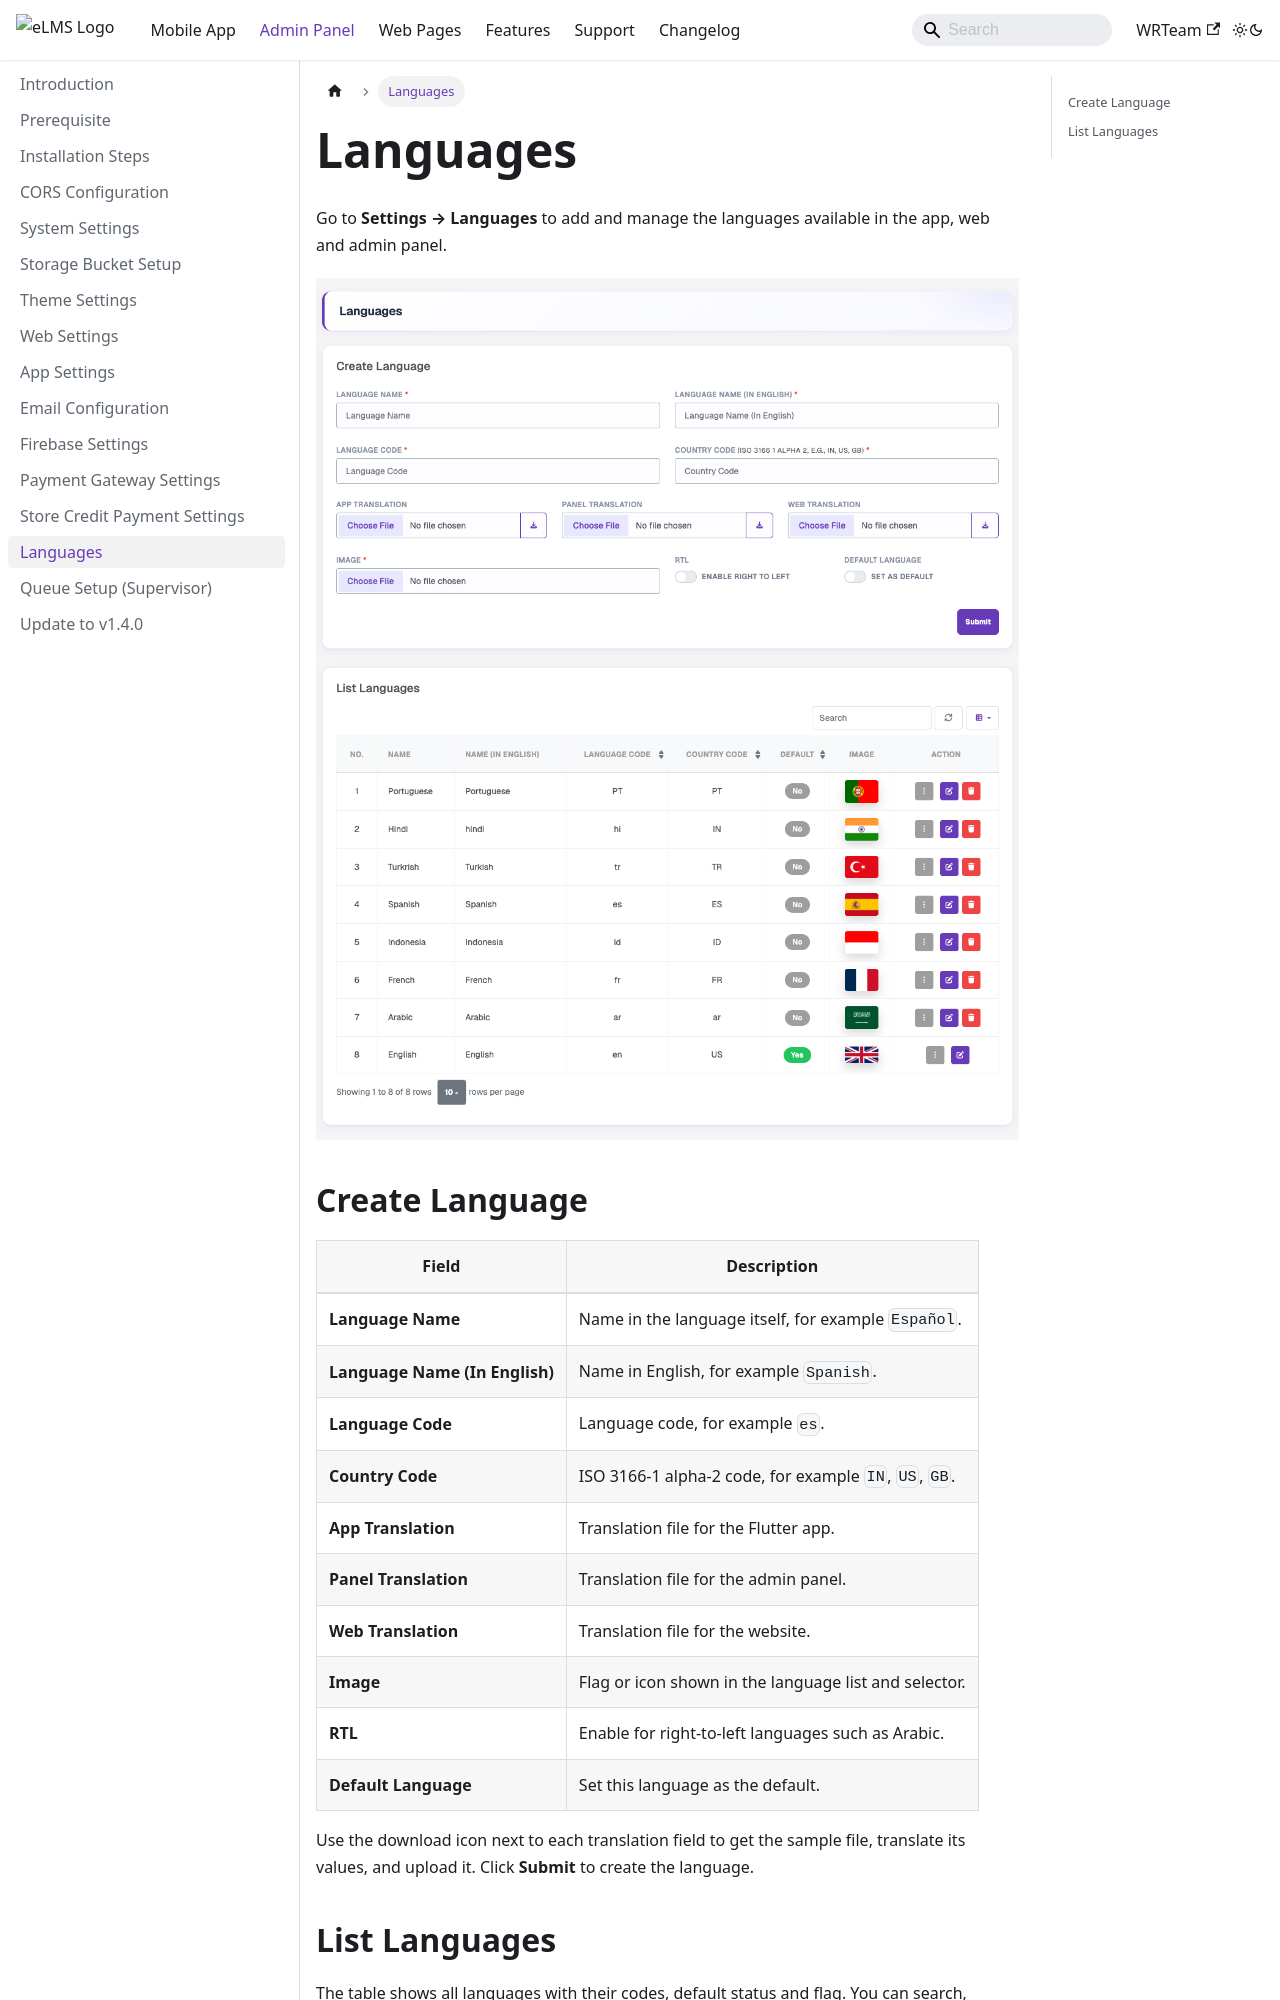

repository: WRTeam-in/elms-doc · page: admin-panel/languages/index.html · generator: docusaurus

---
sidebar_position: 12
---

# Languages

Go to **Settings → Languages** to add and manage the languages available in the app, web and admin panel.

![Languages](../static/images/admin/language-settings-page.png)

## Create Language

| Field | Description |
| --- | --- |
| **Language Name** | Name in the language itself, for example `Español`. |
| **Language Name (In English)** | Name in English, for example `Spanish`. |
| **Language Code** | Language code, for example `es`. |
| **Country Code** | ISO 3166-1 alpha-2 code, for example `IN`, `US`, `GB`. |
| **App Translation** | Translation file for the Flutter app. |
| **Panel Translation** | Translation file for the admin panel. |
| **Web Translation** | Translation file for the website. |
| **Image** | Flag or icon shown in the language list and selector. |
| **RTL** | Enable for right-to-left languages such as Arabic. |
| **Default Language** | Set this language as the default. |

Use the download icon next to each translation field to get the sample file, translate its values, and upload it. Click **Submit** to create the language.
